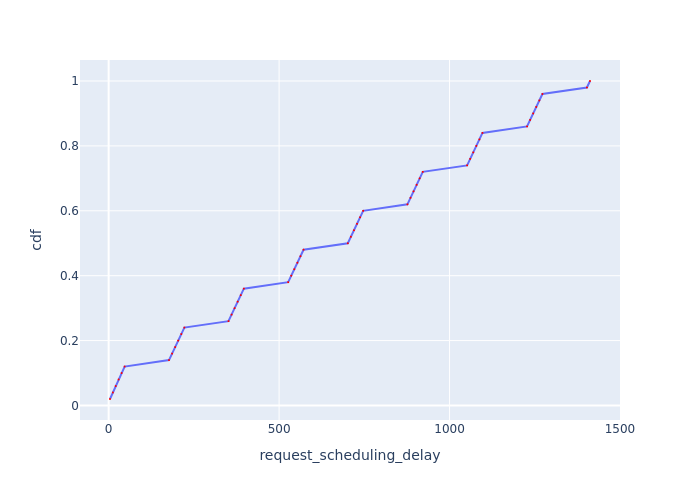

Source data for this figure (header and first rows):
Request Id, request_scheduling_delay, cdf
0_0, 3.961, 0.02
0_1, 12.38, 0.04
0_2, 20.75, 0.06
0_3, 29.29, 0.08
0_4, 38.02, 0.1
0_5, 46.94, 0.12
0_6, 177, 0.14
0_7, 186.1, 0.16
0_8, 195.1, 0.18
0_9, 204.1, 0.2
0_10, 213.1, 0.22
0_11, 222.2, 0.24
0_12, 351.5, 0.26
0_13, 360.5, 0.28
0_14, 369.5, 0.3
0_15, 378.5, 0.32
0_16, 387.6, 0.34
0_17, 396.6, 0.36
0_18, 526.6, 0.38
0_19, 535.7, 0.4
0_20, 544.7, 0.42
0_21, 553.6, 0.44
0_22, 562.7, 0.46
0_23, 571.7, 0.48
0_24, 701.5, 0.5
0_25, 710.5, 0.52
0_26, 719.5, 0.54
0_27, 728.5, 0.56
0_28, 737.5, 0.58
0_29, 746.6, 0.6
0_30, 876.4, 0.62
0_31, 885.5, 0.64
0_32, 894.4, 0.66
0_33, 903.4, 0.68
0_34, 912.4, 0.7
0_35, 921.5, 0.72
0_36, 1052, 0.74
0_37, 1061, 0.76
0_38, 1070, 0.78
0_39, 1079, 0.8
0_40, 1088, 0.82
0_41, 1097, 0.84
0_42, 1227, 0.86
0_43, 1236, 0.88
0_44, 1245, 0.9
0_45, 1254, 0.92
0_46, 1263, 0.94
0_47, 1272, 0.96
0_48, 1403, 0.98
0_49, 1412, 1.0
